Run: headless pygame with SDL's dummy video driver; simulated clock (each Clock.tick advances the game by its frame time, no real sleeping); random seed 0; keys injected as events and as key.get_pressed() state; mouse plan: one left click at the window centre at the start of phase 2, then a move to the lower-right quarter at the start of phase 3.
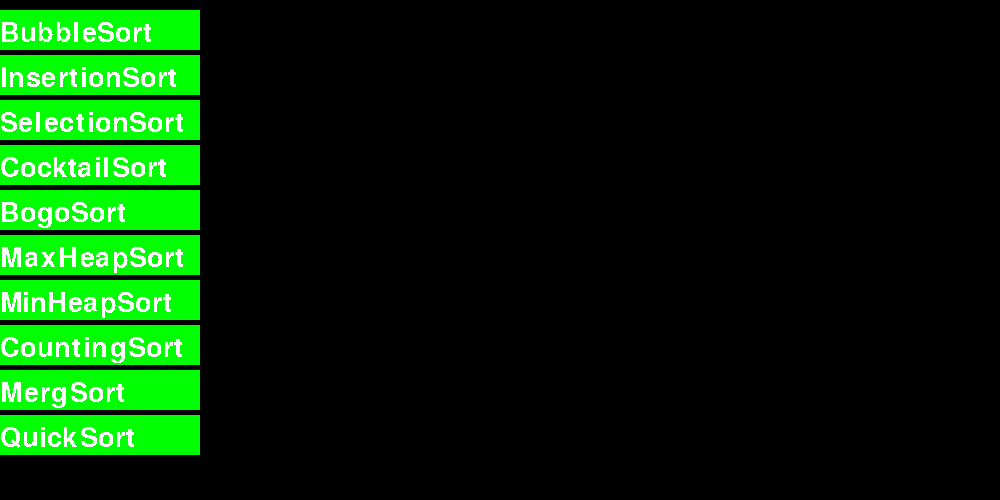
Frame 1 of 4 · flips 1–60 · no input
Frame 2 of 4 · flips 61–180 · clicked the window centre · tapped SPACE, RETURN · held RIGHT (→), D · screen unchanged from frame 1, image omitted
Frame 3 of 4 · flips 181–300 · moved the mouse to the lower-right quarter · held DOWN (↓), S · screen unchanged from frame 2, image omitted
Frame 4 of 4 · flips 301–420 · held LEFT (←), A, UP (↑), W · screen unchanged from frame 3, image omitted

The pygame program that drew these frames:

"""
Retorna 2 listas con las números correspondientes a las elecciones
"""

import pygame
import time

WHITE = (255,255,255)
GREEN = (0,255,0)
ORANGE = (255,127,80)
WIDTH = 1000
HEIGHT = 500
pygame.font.init()
FONT = pygame.font.Font(None, 40)

def botones(opcions):
    rectas = []
    y = 10
    for i in opcions:
        rectas.append(pygame.Rect(0, y, 200, 40))
        y += 45
    return rectas

def menuAlgOpcions():
    algOpcions = ["BubbleSort", "InsertionSort", "SelectionSort", "CocktailSort", "BogoSort", "MaxHeapSort", "MinHeapSort", "CountingSort", "MergSort", "QuickSort"]   #lista de los algoritmos
    menu_surf = pygame.display.set_mode((WIDTH, HEIGHT))
    while True:
        menu_surf.fill((0, 0, 0))
        botons = botones(algOpcions)
        ev = pygame.event.poll()
        if ev.type == pygame.QUIT:
            break
        elif ev.type == pygame.MOUSEBUTTONDOWN:
            for i in range(len(botons)):
                if botons[i].collidepoint((pygame.mouse.get_pos())):
                    return i+1

        y = 20
        for i in range(len(algOpcions)):
            texto = FONT.render(algOpcions[i], 0, WHITE)

            pygame.draw.rect(menu_surf, GREEN, botons[i])
            menu_surf.blit(texto, (0,y))
            y += 45

        pygame.display.update()

def menuNumElements():
    numElements = ["10", "15", "25", "50", "100", "150", "200", "250", "300", "400", "500"]    #Número elementos el el vector
    menu_surf = pygame.display.set_mode((WIDTH, HEIGHT))
    while True:
        menu_surf.fill((0, 0, 0))
        elements = botones(numElements)
        ev = pygame.event.poll()

        if ev.type == pygame.QUIT:
            break
        elif ev.type == pygame.MOUSEBUTTONDOWN:
            for i in range(len(elements)):
                if elements[i].collidepoint((pygame.mouse.get_pos())):
                    return i+1

        y = 20
        for i in range(len(numElements)):
            texto = FONT.render(numElements[i], 0, WHITE)

            pygame.draw.rect(menu_surf, GREEN, elements[i])
            menu_surf.blit(texto, (0,y))
            y += 45

        pygame.display.update()

def menuEstruct():
    estrucType = ["Con Repetición", "Sin repetición"]
    menu_surf = pygame.display.set_mode((WIDTH, HEIGHT))
    while True:
        menu_surf.fill((0, 0, 0))
        estrucTypeButtons = botones(estrucType)
        ev = pygame.event.poll()

        if ev.type == pygame.QUIT:
            break
        elif ev.type == pygame.MOUSEBUTTONDOWN:
            for i in range(len(estrucTypeButtons)):
                if estrucTypeButtons[i].collidepoint((pygame.mouse.get_pos())):
                    return i+1

        y = 20
        for i in range(len(estrucType)):
            texto = FONT.render(estrucType[i], 0, WHITE)

            pygame.draw.rect(menu_surf, GREEN, estrucTypeButtons[i])
            menu_surf.blit(texto, (0,y))
            y += 45

        pygame.display.update()

def menuOrgVec():
    orgVec = ["Ordenado", "Random", "Invertido"]
    menu_surf = pygame.display.set_mode((WIDTH, HEIGHT))
    while True:
        menu_surf.fill((0, 0, 0))
        opcionVect = botones(orgVec)
        ev = pygame.event.poll()

        if ev.type == pygame.QUIT:
            break
        elif ev.type == pygame.MOUSEBUTTONDOWN:
            for i in range(len(opcionVect)):
                if opcionVect[i].collidepoint((pygame.mouse.get_pos())):
                    return i+1
        y = 20
        for i in range(len(orgVec)):
            texto = FONT.render(orgVec[i], 0, WHITE)

            pygame.draw.rect(menu_surf, GREEN, opcionVect[i])
            menu_surf.blit(texto, (0,y))
            y += 45

        pygame.display.update()

def menuVisualizerType():
    visTypes = ["Piramide", "Barras"]
    menu_surf = pygame.display.set_mode((WIDTH, HEIGHT))
    while True:
        menu_surf.fill((0, 0, 0))
        visTypesButtons = botones(visTypes)
        ev = pygame.event.poll()

        if ev.type == pygame.QUIT:
            break
        elif ev.type == pygame.MOUSEBUTTONDOWN:
            for i in range(len(visTypesButtons)):
                if visTypesButtons[i].collidepoint((pygame.mouse.get_pos())):
                    return i+1
        y = 20
        for i in range(len(visTypes)):
            texto = FONT.render(visTypes[i], 0, WHITE)

            pygame.draw.rect(menu_surf, GREEN, visTypesButtons[i])
            menu_surf.blit(texto, (0,y))
            y += 45

        pygame.display.update()

def menuVelocidad():
    velocidad = ["Rapido", "Medio", "Lento"]
    menu_surf = pygame.display.set_mode((WIDTH, HEIGHT))
    while True:
        menu_surf.fill((0, 0, 0))
        opcionVelocidad = botones(velocidad)
        ev = pygame.event.poll()

        if ev.type == pygame.QUIT:
            break
        elif ev.type == pygame.MOUSEBUTTONDOWN:
            for i in range(len(opcionVelocidad)):
                if opcionVelocidad[i].collidepoint((pygame.mouse.get_pos())):
                    return i+1

        y = 20
        for i in range(len(velocidad)):
            texto = FONT.render(velocidad[i], 0, WHITE)

            pygame.draw.rect(menu_surf, GREEN, opcionVelocidad[i])
            menu_surf.blit(texto, (0,y))
            y += 45

        pygame.display.update()

def displayMenus():
    menus = [menuAlgOpcions(), menuEstruct(), menuOrgVec(), menuNumElements()]
    menus1 = [menuVelocidad(), menuVisualizerType()]
    return menus, menus1

print(displayMenus())
